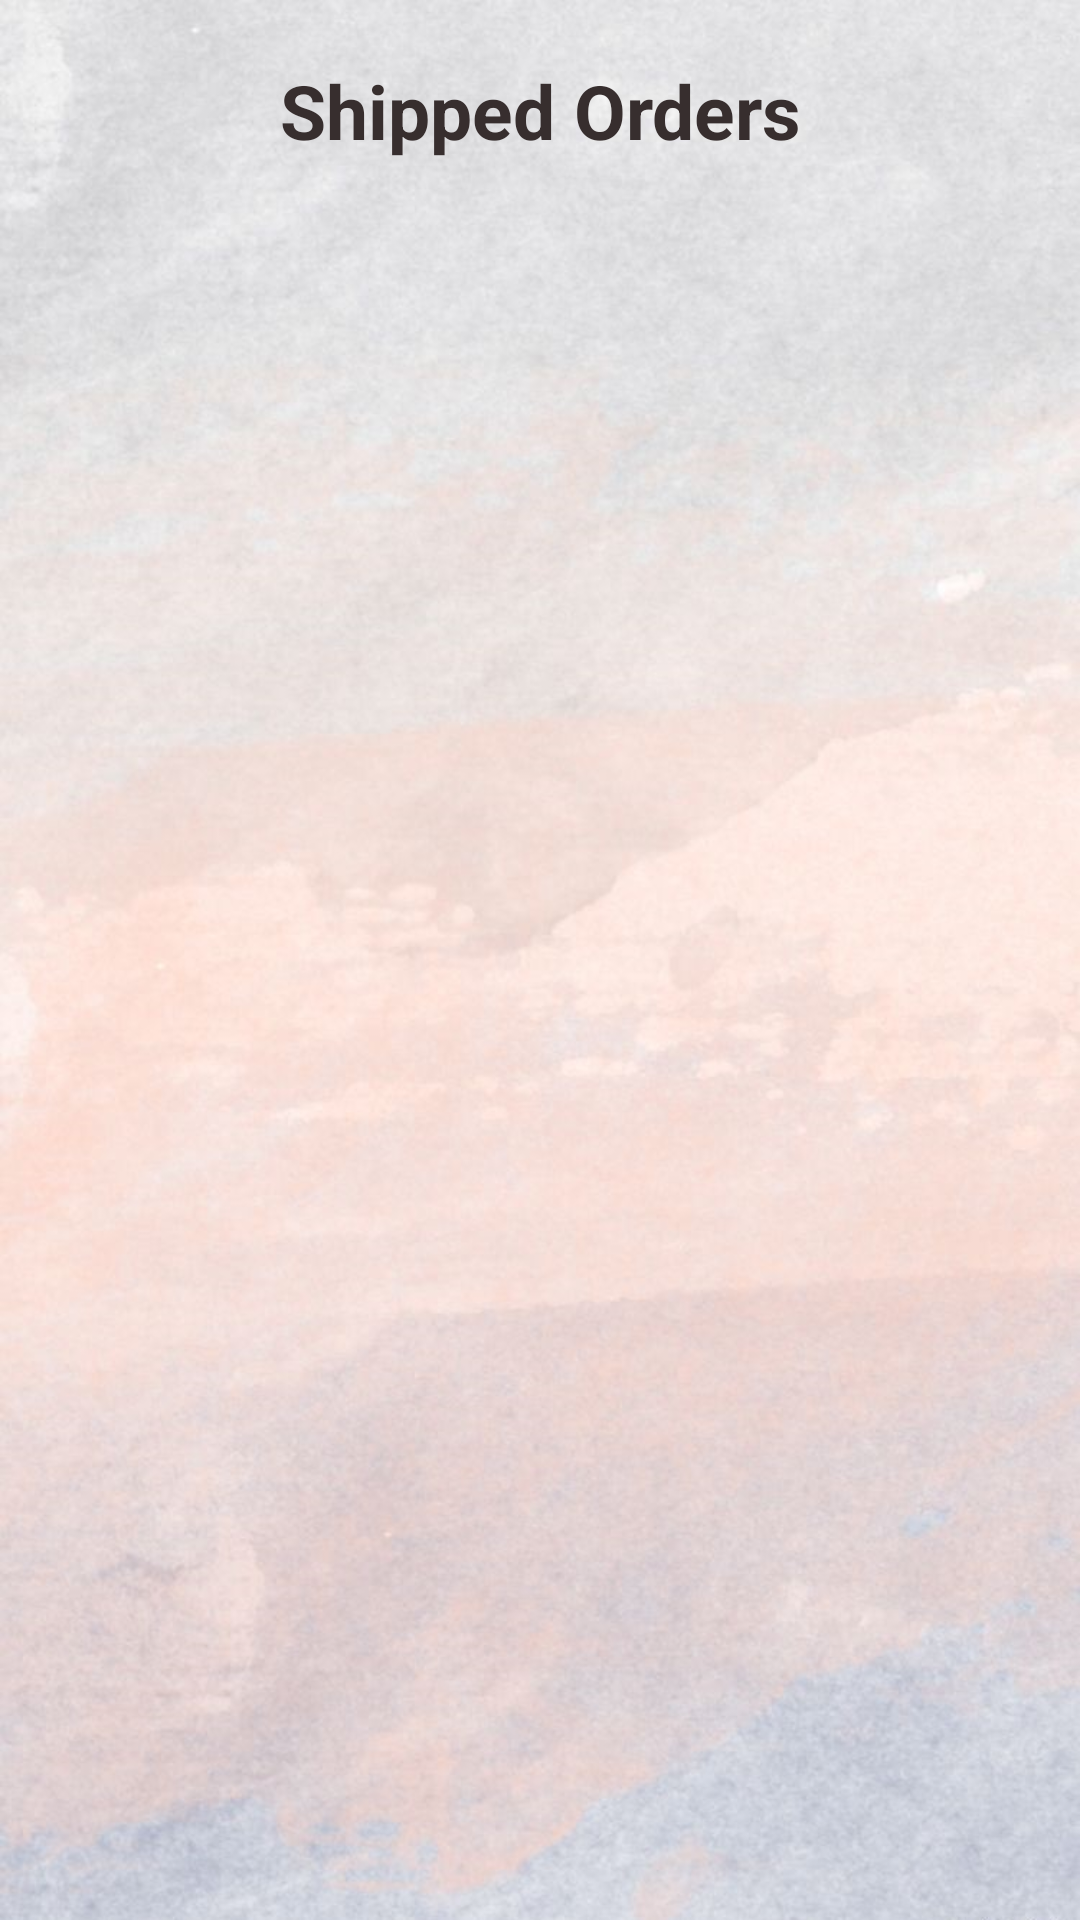

Write the Android layout XML for this screen, with the resource values it uses.
<!-- AndroidManifest.xml: fallback theme Theme.MaterialComponents.DayNight.NoActionBar -->
<!-- res/layout/activity_admin_shipped_orders.xml -->
<?xml version="1.0" encoding="utf-8"?>
<RelativeLayout xmlns:android="http://schemas.android.com/apk/res/android"
    xmlns:app="http://schemas.android.com/apk/res-auto"
    xmlns:tools="http://schemas.android.com/tools"
    android:layout_width="match_parent"
    android:layout_height="match_parent"
    tools:context=".Admin.AdminShippedOrdersActivity"
    android:background="@drawable/backm">



    <ImageView
        android:id="@+id/close"
        android:layout_width="50dp"
        android:layout_height="44dp"
        android:layout_marginLeft="20dp"
        android:layout_marginTop="20dp"
        android:src="@drawable/back"></ImageView>

    <TextView
        android:layout_width="400dp"
        android:layout_height="wrap_content"
        android:layout_centerHorizontal="true"
        android:layout_marginTop="20dp"
        android:gravity="center|center_horizontal"
        android:text="Shipped Orders"
        android:id="@+id/text"
        android:textAlignment="center"
        android:textColor="#372E2E"
        android:textSize="25dp"
        android:textStyle="bold"></TextView>






    <androidx.recyclerview.widget.RecyclerView
        android:id="@+id/orders_list"
        android:layout_width="match_parent"
        android:layout_height="match_parent"
        android:layout_below="@+id/text"
        android:layout_marginTop="20dp"
        >

    </androidx.recyclerview.widget.RecyclerView>


</RelativeLayout>
<!-- resources referenced by this layout -->
<resources>
  <!-- drawable backm: jpg bitmap (drawable, 121239 bytes) -->
</resources>
